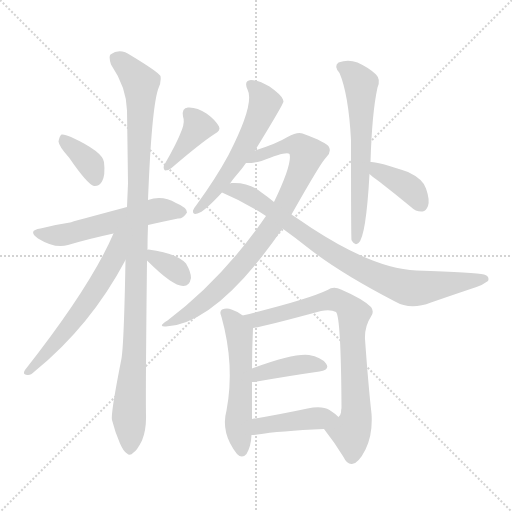
t = 0.00 s
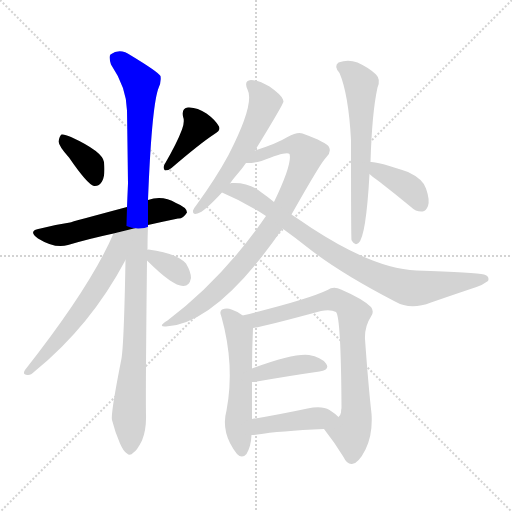
t = 2.16 s
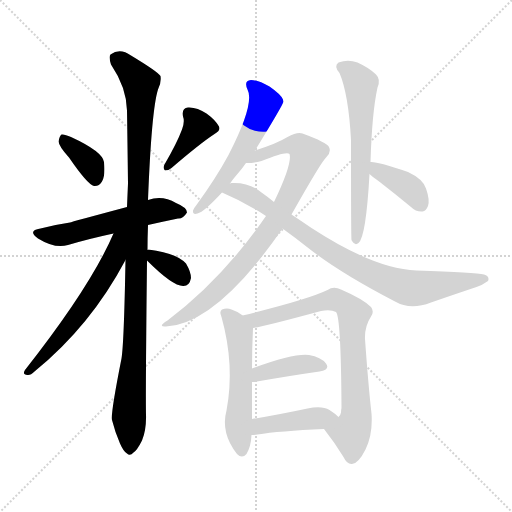
t = 4.32 s
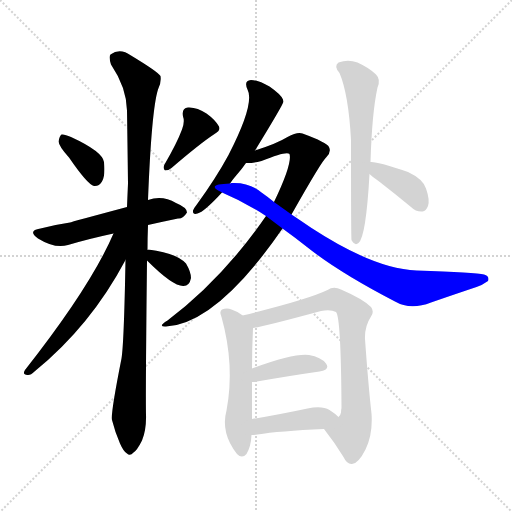
t = 6.47 s
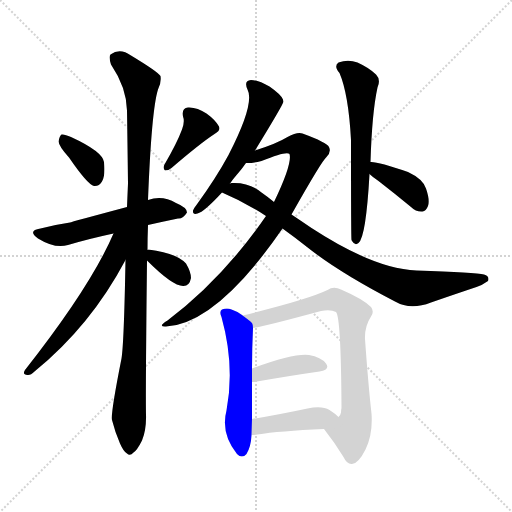
t = 8.63 s
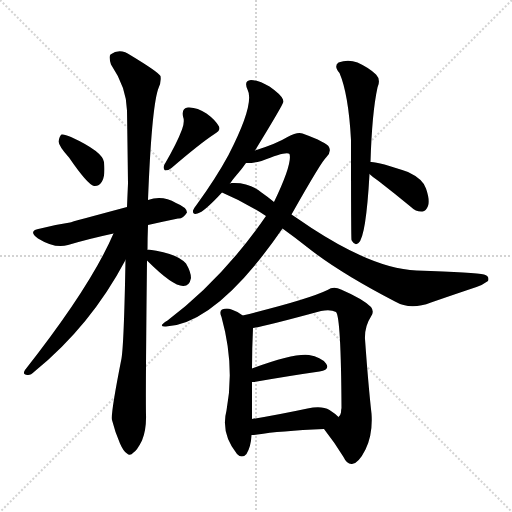
t = 10.79 s

The animated SVG that drew these frames (rendered in a browser with its animation timeline set to each time). Animation: 15 CSS @keyframes rules; one cycle of 10.79 s.

<svg version="1.1" viewBox="0 0 1024 1024" xmlns="http://www.w3.org/2000/svg">
  <g stroke="lightgray" stroke-dasharray="1,1" stroke-width="1" transform="scale(4, 4)">
    <line x1="0" y1="0" x2="256" y2="256"></line>
    <line x1="256" y1="0" x2="0" y2="256"></line>
    <line x1="128" y1="0" x2="128" y2="256"></line>
    <line x1="0" y1="128" x2="256" y2="128"></line>
  </g>
<g transform="scale(1, -1) translate(0, -900)">
   <style type="text/css">
    @keyframes keyframes0 {
      from {
       stroke: blue;
       stroke-dashoffset: 363;
       stroke-width: 128;
       }
       54% {
       animation-timing-function: step-end;
       stroke: blue;
       stroke-dashoffset: 0;
       stroke-width: 128;
       }
       to {
       stroke: black;
       stroke-width: 1024;
       }
       }
       #make-me-a-hanzi-animation-0 {
         animation: keyframes0 0.545410s both;
         animation-delay: 0.000000s;
         animation-timing-function: linear;
       }
    @keyframes keyframes1 {
      from {
       stroke: blue;
       stroke-dashoffset: 392;
       stroke-width: 128;
       }
       56% {
       animation-timing-function: step-end;
       stroke: blue;
       stroke-dashoffset: 0;
       stroke-width: 128;
       }
       to {
       stroke: black;
       stroke-width: 1024;
       }
       }
       #make-me-a-hanzi-animation-1 {
         animation: keyframes1 0.569010s both;
         animation-delay: 0.545410s;
         animation-timing-function: linear;
       }
    @keyframes keyframes2 {
      from {
       stroke: blue;
       stroke-dashoffset: 551;
       stroke-width: 128;
       }
       64% {
       animation-timing-function: step-end;
       stroke: blue;
       stroke-dashoffset: 0;
       stroke-width: 128;
       }
       to {
       stroke: black;
       stroke-width: 1024;
       }
       }
       #make-me-a-hanzi-animation-2 {
         animation: keyframes2 0.698405s both;
         animation-delay: 1.114421s;
         animation-timing-function: linear;
       }
    @keyframes keyframes3 {
      from {
       stroke: blue;
       stroke-dashoffset: 1056;
       stroke-width: 128;
       }
       77% {
       animation-timing-function: step-end;
       stroke: blue;
       stroke-dashoffset: 0;
       stroke-width: 128;
       }
       to {
       stroke: black;
       stroke-width: 1024;
       }
       }
       #make-me-a-hanzi-animation-3 {
         animation: keyframes3 1.109375s both;
         animation-delay: 1.812826s;
         animation-timing-function: linear;
       }
    @keyframes keyframes4 {
      from {
       stroke: blue;
       stroke-dashoffset: 590;
       stroke-width: 128;
       }
       66% {
       animation-timing-function: step-end;
       stroke: blue;
       stroke-dashoffset: 0;
       stroke-width: 128;
       }
       to {
       stroke: black;
       stroke-width: 1024;
       }
       }
       #make-me-a-hanzi-animation-4 {
         animation: keyframes4 0.730143s both;
         animation-delay: 2.922201s;
         animation-timing-function: linear;
       }
    @keyframes keyframes5 {
      from {
       stroke: blue;
       stroke-dashoffset: 342;
       stroke-width: 128;
       }
       53% {
       animation-timing-function: step-end;
       stroke: blue;
       stroke-dashoffset: 0;
       stroke-width: 128;
       }
       to {
       stroke: black;
       stroke-width: 1024;
       }
       }
       #make-me-a-hanzi-animation-5 {
         animation: keyframes5 0.528320s both;
         animation-delay: 3.652344s;
         animation-timing-function: linear;
       }
    @keyframes keyframes6 {
      from {
       stroke: blue;
       stroke-dashoffset: 557;
       stroke-width: 128;
       }
       64% {
       animation-timing-function: step-end;
       stroke: blue;
       stroke-dashoffset: 0;
       stroke-width: 128;
       }
       to {
       stroke: black;
       stroke-width: 1024;
       }
       }
       #make-me-a-hanzi-animation-6 {
         animation: keyframes6 0.703288s both;
         animation-delay: 4.180664s;
         animation-timing-function: linear;
       }
    @keyframes keyframes7 {
      from {
       stroke: blue;
       stroke-dashoffset: 833;
       stroke-width: 128;
       }
       73% {
       animation-timing-function: step-end;
       stroke: blue;
       stroke-dashoffset: 0;
       stroke-width: 128;
       }
       to {
       stroke: black;
       stroke-width: 1024;
       }
       }
       #make-me-a-hanzi-animation-7 {
         animation: keyframes7 0.927897s both;
         animation-delay: 4.883952s;
         animation-timing-function: linear;
       }
    @keyframes keyframes8 {
      from {
       stroke: blue;
       stroke-dashoffset: 825;
       stroke-width: 128;
       }
       73% {
       animation-timing-function: step-end;
       stroke: blue;
       stroke-dashoffset: 0;
       stroke-width: 128;
       }
       to {
       stroke: black;
       stroke-width: 1024;
       }
       }
       #make-me-a-hanzi-animation-8 {
         animation: keyframes8 0.921387s both;
         animation-delay: 5.811849s;
         animation-timing-function: linear;
       }
    @keyframes keyframes9 {
      from {
       stroke: blue;
       stroke-dashoffset: 620;
       stroke-width: 128;
       }
       67% {
       animation-timing-function: step-end;
       stroke: blue;
       stroke-dashoffset: 0;
       stroke-width: 128;
       }
       to {
       stroke: black;
       stroke-width: 1024;
       }
       }
       #make-me-a-hanzi-animation-9 {
         animation: keyframes9 0.754557s both;
         animation-delay: 6.733236s;
         animation-timing-function: linear;
       }
    @keyframes keyframes10 {
      from {
       stroke: blue;
       stroke-dashoffset: 383;
       stroke-width: 128;
       }
       55% {
       animation-timing-function: step-end;
       stroke: blue;
       stroke-dashoffset: 0;
       stroke-width: 128;
       }
       to {
       stroke: black;
       stroke-width: 1024;
       }
       }
       #make-me-a-hanzi-animation-10 {
         animation: keyframes10 0.561686s both;
         animation-delay: 7.487793s;
         animation-timing-function: linear;
       }
    @keyframes keyframes11 {
      from {
       stroke: blue;
       stroke-dashoffset: 540;
       stroke-width: 128;
       }
       64% {
       animation-timing-function: step-end;
       stroke: blue;
       stroke-dashoffset: 0;
       stroke-width: 128;
       }
       to {
       stroke: black;
       stroke-width: 1024;
       }
       }
       #make-me-a-hanzi-animation-11 {
         animation: keyframes11 0.689453s both;
         animation-delay: 8.049479s;
         animation-timing-function: linear;
       }
    @keyframes keyframes12 {
      from {
       stroke: blue;
       stroke-dashoffset: 774;
       stroke-width: 128;
       }
       72% {
       animation-timing-function: step-end;
       stroke: blue;
       stroke-dashoffset: 0;
       stroke-width: 128;
       }
       to {
       stroke: black;
       stroke-width: 1024;
       }
       }
       #make-me-a-hanzi-animation-12 {
         animation: keyframes12 0.879883s both;
         animation-delay: 8.738932s;
         animation-timing-function: linear;
       }
    @keyframes keyframes13 {
      from {
       stroke: blue;
       stroke-dashoffset: 399;
       stroke-width: 128;
       }
       56% {
       animation-timing-function: step-end;
       stroke: blue;
       stroke-dashoffset: 0;
       stroke-width: 128;
       }
       to {
       stroke: black;
       stroke-width: 1024;
       }
       }
       #make-me-a-hanzi-animation-13 {
         animation: keyframes13 0.574707s both;
         animation-delay: 9.618815s;
         animation-timing-function: linear;
       }
    @keyframes keyframes14 {
      from {
       stroke: blue;
       stroke-dashoffset: 422;
       stroke-width: 128;
       }
       58% {
       animation-timing-function: step-end;
       stroke: blue;
       stroke-dashoffset: 0;
       stroke-width: 128;
       }
       to {
       stroke: black;
       stroke-width: 1024;
       }
       }
       #make-me-a-hanzi-animation-14 {
         animation: keyframes14 0.593424s both;
         animation-delay: 10.193522s;
         animation-timing-function: linear;
       }
</style>
<path d="M 138.0 585.0 Q 175.0 531.0 188.0 528.0 Q 198.0 527.0 204.0 537.0 Q 211.0 549.0 208.0 576.0 Q 205.0 597.0 142.0 626.0 Q 129.0 632.0 123.0 631.0 Q 119.0 628.0 117.0 617.0 Q 118.0 607.0 138.0 585.0 Z" fill="lightgray"></path> 
<path d="M 364.0 641.0 Q 354.0 614.0 329.0 571.0 Q 325.0 564.0 330.0 559.0 Q 337.0 559.0 343.0 564.0 Q 400.0 613.0 429.0 632.0 Q 442.0 639.0 438.0 647.0 Q 431.0 660.0 413.0 673.0 Q 394.0 686.0 376.0 685.0 Q 363.0 684.0 366.0 667.0 Q 370.0 657.0 364.0 641.0 Z" fill="lightgray"></path> 
<path d="M 296.0 450.0 Q 327.0 457.0 356.0 463.0 Q 366.0 462.0 374.0 475.0 Q 374.0 485.0 352.0 494.0 Q 325.0 510.0 296.0 500.0 L 254.0 486.0 Q 142.0 456.0 140.0 455.0 Q 112.0 451.0 81.0 443.0 Q 54.0 439.0 76.0 423.0 Q 110.0 402.0 136.0 410.0 Q 176.0 422.0 227.0 433.0 L 296.0 450.0 Z" fill="lightgray"></path> 
<path d="M 295.0 400.0 Q 295.0 425.0 296.0 450.0 L 296.0 500.0 Q 303.0 680.0 316.0 721.0 Q 323.0 734.0 321.0 748.0 Q 315.0 757.0 262.0 789.0 Q 240.0 805.0 221.0 791.0 Q 217.0 787.0 222.0 771.0 Q 253.0 725.0 254.0 679.0 Q 255.0 610.0 256.0 533.0 Q 255.0 511.0 254.0 486.0 L 251.0 380.0 Q 248.0 214.0 243.0 183.0 Q 221.0 72.0 224.0 60.0 Q 230.0 36.0 240.0 13.0 Q 247.0 -3.0 254.0 -7.0 Q 260.0 -13.0 267.0 -5.0 Q 274.0 -1.0 284.0 19.0 Q 293.0 41.0 292.0 71.0 Q 291.0 110.0 294.0 379.0 L 295.0 400.0 Z" fill="lightgray"></path> 
<path d="M 227.0 433.0 Q 182.0 328.0 50.0 160.0 Q 44.0 151.0 55.0 150.0 Q 61.0 149.0 69.0 157.0 Q 181.0 248.0 251.0 380.0 C 290.0 453.0 242.0 467.0 227.0 433.0 Z" fill="lightgray"></path> 
<path d="M 294.0 379.0 Q 346.0 327.0 367.0 328.0 Q 379.0 328.0 382.0 344.0 Q 382.0 356.0 372.0 373.0 Q 353.0 394.0 297.0 401.0 Q 294.0 401.0 295.0 400.0 C 278.0 395.0 278.0 395.0 294.0 379.0 Z" fill="lightgray"></path> 
<path d="M 510.0 599.0 Q 567.0 692.0 567.0 697.0 Q 566.0 700.0 566.0 701.0 Q 562.0 711.0 539.0 727.0 Q 517.0 740.0 502.0 740.0 Q 487.0 739.0 495.0 721.0 Q 510.0 693.0 457.0 590.0 Q 432.0 544.0 395.0 493.0 Q 388.0 484.0 386.0 479.0 Q 385.0 470.0 395.0 473.0 Q 408.0 476.0 444.0 515.0 L 460.0 533.0 Q 466.0 542.0 474.0 551.0 Q 483.0 561.0 492.0 574.0 L 510.0 599.0 Z" fill="lightgray"></path> 
<path d="M 583.0 471.0 Q 644.0 579.0 653.0 586.0 Q 663.0 596.0 658.0 606.0 Q 654.0 615.0 605.0 633.0 Q 595.0 637.0 575.0 626.0 Q 554.0 613.0 510.0 599.0 C 482.0 590.0 462.0 572.0 492.0 574.0 Q 502.0 573.0 523.0 578.0 Q 574.0 599.0 579.0 592.0 Q 585.0 573.0 548.0 496.0 L 532.0 468.0 Q 445.0 342.0 335.0 259.0 Q 314.0 246.0 332.0 247.0 Q 434.0 253.0 565.0 443.0 L 583.0 471.0 Z" fill="lightgray"></path> 
<path d="M 565.0 443.0 Q 590.0 425.0 614.0 406.0 Q 678.0 355.0 790.0 297.0 Q 821.0 279.0 862.0 295.0 Q 914.0 313.0 953.0 326.0 Q 965.0 330.0 976.0 338.0 Q 980.0 347.0 968.0 351.0 Q 952.0 355.0 833.0 359.0 Q 749.0 362.0 623.0 444.0 Q 604.0 457.0 583.0 471.0 L 548.0 496.0 Q 536.0 506.0 523.0 515.0 Q 498.0 536.0 463.0 534.0 Q 462.0 534.0 460.0 533.0 C 430.0 532.0 417.0 527.0 444.0 515.0 Q 489.0 496.0 532.0 468.0 L 565.0 443.0 Z" fill="lightgray"></path> 
<path d="M 741.0 576.0 Q 744.0 675.0 755.0 725.0 Q 762.0 741.0 752.0 751.0 Q 739.0 764.0 715.0 775.0 Q 696.0 782.0 677.0 775.0 Q 667.0 768.0 679.0 754.0 Q 697.0 712.0 702.0 620.0 Q 702.0 425.0 703.0 420.0 L 704.0 418.0 Q 710.0 408.0 717.0 414.0 Q 732.0 426.0 739.0 552.0 L 741.0 576.0 Z" fill="lightgray"></path> 
<path d="M 739.0 552.0 Q 745.0 546.0 757.0 538.0 Q 788.0 514.0 822.0 486.0 Q 832.0 476.0 845.0 477.0 Q 852.0 478.0 856.0 488.0 Q 860.0 500.0 852.0 523.0 Q 846.0 542.0 816.0 556.0 Q 756.0 577.0 741.0 576.0 C 712.0 577.0 717.0 572.0 739.0 552.0 Z" fill="lightgray"></path> 
<path d="M 485.0 269.0 Q 485.0 270.0 484.0 270.0 Q 475.0 277.0 463.0 281.0 Q 454.0 285.0 444.0 281.0 Q 438.0 277.0 443.0 266.0 Q 470.0 169.0 453.0 79.0 Q 441.0 34.0 474.0 -8.0 Q 484.0 -18.0 493.0 -8.0 Q 502.0 7.0 503.0 30.0 L 504.0 62.0 Q 504.0 105.0 504.0 136.0 L 504.0 163.0 Q 504.0 203.0 506.0 244.0 C 506.0 254.0 506.0 254.0 485.0 269.0 Z" fill="lightgray"></path> 
<path d="M 648.0 42.0 Q 670.0 14.0 687.0 -14.0 Q 694.0 -29.0 704.0 -28.0 Q 717.0 -27.0 731.0 1.0 Q 746.0 32.0 743.0 73.0 Q 737.0 125.0 730.0 222.0 Q 729.0 247.0 742.0 267.0 Q 749.0 277.0 742.0 286.0 Q 726.0 302.0 682.0 321.0 Q 667.0 328.0 655.0 320.0 Q 616.0 301.0 485.0 269.0 C 456.0 262.0 477.0 238.0 506.0 244.0 Q 528.0 247.0 642.0 278.0 Q 661.0 282.0 672.0 276.0 Q 682.0 266.0 683.0 84.0 Q 682.0 80.0 682.0 75.0 Q 681.0 69.0 677.0 66.0 C 667.0 38.0 634.0 61.0 648.0 42.0 Z" fill="lightgray"></path> 
<path d="M 504.0 136.0 Q 505.0 136.0 508.0 136.0 Q 583.0 149.0 639.0 157.0 Q 661.0 161.0 652.0 173.0 Q 642.0 186.0 618.0 190.0 Q 588.0 194.0 504.0 163.0 C 476.0 153.0 474.0 135.0 504.0 136.0 Z" fill="lightgray"></path> 
<path d="M 503.0 30.0 Q 507.0 30.0 515.0 31.0 Q 558.0 38.0 648.0 42.0 C 678.0 43.0 699.0 46.0 677.0 66.0 Q 670.0 73.0 659.0 80.0 Q 644.0 89.0 615.0 83.0 Q 554.0 70.0 504.0 62.0 C 474.0 57.0 473.0 28.0 503.0 30.0 Z" fill="lightgray"></path> 
      <clipPath id="make-me-a-hanzi-clip-0">
      <path d="M 138.0 585.0 Q 175.0 531.0 188.0 528.0 Q 198.0 527.0 204.0 537.0 Q 211.0 549.0 208.0 576.0 Q 205.0 597.0 142.0 626.0 Q 129.0 632.0 123.0 631.0 Q 119.0 628.0 117.0 617.0 Q 118.0 607.0 138.0 585.0 Z" fill="lightgray"></path>
      </clipPath>
      <path clip-path="url(#make-me-a-hanzi-clip-0)" d="M 126.0 621.0 L 182.0 570.0 L 190.0 540.0 " fill="none" id="make-me-a-hanzi-animation-0" stroke-dasharray="235 470" stroke-linecap="round"></path>

      <clipPath id="make-me-a-hanzi-clip-1">
      <path d="M 364.0 641.0 Q 354.0 614.0 329.0 571.0 Q 325.0 564.0 330.0 559.0 Q 337.0 559.0 343.0 564.0 Q 400.0 613.0 429.0 632.0 Q 442.0 639.0 438.0 647.0 Q 431.0 660.0 413.0 673.0 Q 394.0 686.0 376.0 685.0 Q 363.0 684.0 366.0 667.0 Q 370.0 657.0 364.0 641.0 Z" fill="lightgray"></path>
      </clipPath>
      <path clip-path="url(#make-me-a-hanzi-clip-1)" d="M 377.0 673.0 L 397.0 647.0 L 335.0 565.0 " fill="none" id="make-me-a-hanzi-animation-1" stroke-dasharray="264 528" stroke-linecap="round"></path>

      <clipPath id="make-me-a-hanzi-clip-2">
      <path d="M 296.0 450.0 Q 327.0 457.0 356.0 463.0 Q 366.0 462.0 374.0 475.0 Q 374.0 485.0 352.0 494.0 Q 325.0 510.0 296.0 500.0 L 254.0 486.0 Q 142.0 456.0 140.0 455.0 Q 112.0 451.0 81.0 443.0 Q 54.0 439.0 76.0 423.0 Q 110.0 402.0 136.0 410.0 Q 176.0 422.0 227.0 433.0 L 296.0 450.0 Z" fill="lightgray"></path>
      </clipPath>
      <path clip-path="url(#make-me-a-hanzi-clip-2)" d="M 76.0 434.0 L 117.0 429.0 L 318.0 480.0 L 364.0 476.0 " fill="none" id="make-me-a-hanzi-animation-2" stroke-dasharray="423 846" stroke-linecap="round"></path>

      <clipPath id="make-me-a-hanzi-clip-3">
      <path d="M 295.0 400.0 Q 295.0 425.0 296.0 450.0 L 296.0 500.0 Q 303.0 680.0 316.0 721.0 Q 323.0 734.0 321.0 748.0 Q 315.0 757.0 262.0 789.0 Q 240.0 805.0 221.0 791.0 Q 217.0 787.0 222.0 771.0 Q 253.0 725.0 254.0 679.0 Q 255.0 610.0 256.0 533.0 Q 255.0 511.0 254.0 486.0 L 251.0 380.0 Q 248.0 214.0 243.0 183.0 Q 221.0 72.0 224.0 60.0 Q 230.0 36.0 240.0 13.0 Q 247.0 -3.0 254.0 -7.0 Q 260.0 -13.0 267.0 -5.0 Q 274.0 -1.0 284.0 19.0 Q 293.0 41.0 292.0 71.0 Q 291.0 110.0 294.0 379.0 L 295.0 400.0 Z" fill="lightgray"></path>
      </clipPath>
      <path clip-path="url(#make-me-a-hanzi-clip-3)" d="M 232.0 785.0 L 259.0 762.0 L 282.0 727.0 L 272.0 270.0 L 258.0 78.0 L 259.0 5.0 " fill="none" id="make-me-a-hanzi-animation-3" stroke-dasharray="928 1856" stroke-linecap="round"></path>

      <clipPath id="make-me-a-hanzi-clip-4">
      <path d="M 227.0 433.0 Q 182.0 328.0 50.0 160.0 Q 44.0 151.0 55.0 150.0 Q 61.0 149.0 69.0 157.0 Q 181.0 248.0 251.0 380.0 C 290.0 453.0 242.0 467.0 227.0 433.0 Z" fill="lightgray"></path>
      </clipPath>
      <path clip-path="url(#make-me-a-hanzi-clip-4)" d="M 248.0 432.0 L 221.0 369.0 L 186.0 314.0 L 142.0 251.0 L 60.0 159.0 " fill="none" id="make-me-a-hanzi-animation-4" stroke-dasharray="462 924" stroke-linecap="round"></path>

      <clipPath id="make-me-a-hanzi-clip-5">
      <path d="M 294.0 379.0 Q 346.0 327.0 367.0 328.0 Q 379.0 328.0 382.0 344.0 Q 382.0 356.0 372.0 373.0 Q 353.0 394.0 297.0 401.0 Q 294.0 401.0 295.0 400.0 C 278.0 395.0 278.0 395.0 294.0 379.0 Z" fill="lightgray"></path>
      </clipPath>
      <path clip-path="url(#make-me-a-hanzi-clip-5)" d="M 299.0 395.0 L 312.0 381.0 L 348.0 363.0 L 366.0 344.0 " fill="none" id="make-me-a-hanzi-animation-5" stroke-dasharray="214 428" stroke-linecap="round"></path>

      <clipPath id="make-me-a-hanzi-clip-6">
      <path d="M 510.0 599.0 Q 567.0 692.0 567.0 697.0 Q 566.0 700.0 566.0 701.0 Q 562.0 711.0 539.0 727.0 Q 517.0 740.0 502.0 740.0 Q 487.0 739.0 495.0 721.0 Q 510.0 693.0 457.0 590.0 Q 432.0 544.0 395.0 493.0 Q 388.0 484.0 386.0 479.0 Q 385.0 470.0 395.0 473.0 Q 408.0 476.0 444.0 515.0 L 460.0 533.0 Q 466.0 542.0 474.0 551.0 Q 483.0 561.0 492.0 574.0 L 510.0 599.0 Z" fill="lightgray"></path>
      </clipPath>
      <path clip-path="url(#make-me-a-hanzi-clip-6)" d="M 502.0 729.0 L 514.0 721.0 L 528.0 697.0 L 518.0 661.0 L 465.0 567.0 L 393.0 479.0 " fill="none" id="make-me-a-hanzi-animation-6" stroke-dasharray="429 858" stroke-linecap="round"></path>

      <clipPath id="make-me-a-hanzi-clip-7">
      <path d="M 583.0 471.0 Q 644.0 579.0 653.0 586.0 Q 663.0 596.0 658.0 606.0 Q 654.0 615.0 605.0 633.0 Q 595.0 637.0 575.0 626.0 Q 554.0 613.0 510.0 599.0 C 482.0 590.0 462.0 572.0 492.0 574.0 Q 502.0 573.0 523.0 578.0 Q 574.0 599.0 579.0 592.0 Q 585.0 573.0 548.0 496.0 L 532.0 468.0 Q 445.0 342.0 335.0 259.0 Q 314.0 246.0 332.0 247.0 Q 434.0 253.0 565.0 443.0 L 583.0 471.0 Z" fill="lightgray"></path>
      </clipPath>
      <path clip-path="url(#make-me-a-hanzi-clip-7)" d="M 498.0 579.0 L 582.0 610.0 L 598.0 609.0 L 614.0 592.0 L 572.0 492.0 L 517.0 410.0 L 424.0 309.0 L 337.0 252.0 " fill="none" id="make-me-a-hanzi-animation-7" stroke-dasharray="705 1410" stroke-linecap="round"></path>

      <clipPath id="make-me-a-hanzi-clip-8">
      <path d="M 565.0 443.0 Q 590.0 425.0 614.0 406.0 Q 678.0 355.0 790.0 297.0 Q 821.0 279.0 862.0 295.0 Q 914.0 313.0 953.0 326.0 Q 965.0 330.0 976.0 338.0 Q 980.0 347.0 968.0 351.0 Q 952.0 355.0 833.0 359.0 Q 749.0 362.0 623.0 444.0 Q 604.0 457.0 583.0 471.0 L 548.0 496.0 Q 536.0 506.0 523.0 515.0 Q 498.0 536.0 463.0 534.0 Q 462.0 534.0 460.0 533.0 C 430.0 532.0 417.0 527.0 444.0 515.0 Q 489.0 496.0 532.0 468.0 L 565.0 443.0 Z" fill="lightgray"></path>
      </clipPath>
      <path clip-path="url(#make-me-a-hanzi-clip-8)" d="M 452.0 516.0 L 471.0 520.0 L 507.0 505.0 L 663.0 395.0 L 779.0 336.0 L 833.0 323.0 L 966.0 341.0 " fill="none" id="make-me-a-hanzi-animation-8" stroke-dasharray="697 1394" stroke-linecap="round"></path>

      <clipPath id="make-me-a-hanzi-clip-9">
      <path d="M 741.0 576.0 Q 744.0 675.0 755.0 725.0 Q 762.0 741.0 752.0 751.0 Q 739.0 764.0 715.0 775.0 Q 696.0 782.0 677.0 775.0 Q 667.0 768.0 679.0 754.0 Q 697.0 712.0 702.0 620.0 Q 702.0 425.0 703.0 420.0 L 704.0 418.0 Q 710.0 408.0 717.0 414.0 Q 732.0 426.0 739.0 552.0 L 741.0 576.0 Z" fill="lightgray"></path>
      </clipPath>
      <path clip-path="url(#make-me-a-hanzi-clip-9)" d="M 685.0 765.0 L 703.0 755.0 L 722.0 732.0 L 723.0 540.0 L 718.0 529.0 L 716.0 443.0 L 708.0 421.0 " fill="none" id="make-me-a-hanzi-animation-9" stroke-dasharray="492 984" stroke-linecap="round"></path>

      <clipPath id="make-me-a-hanzi-clip-10">
      <path d="M 739.0 552.0 Q 745.0 546.0 757.0 538.0 Q 788.0 514.0 822.0 486.0 Q 832.0 476.0 845.0 477.0 Q 852.0 478.0 856.0 488.0 Q 860.0 500.0 852.0 523.0 Q 846.0 542.0 816.0 556.0 Q 756.0 577.0 741.0 576.0 C 712.0 577.0 717.0 572.0 739.0 552.0 Z" fill="lightgray"></path>
      </clipPath>
      <path clip-path="url(#make-me-a-hanzi-clip-10)" d="M 745.0 570.0 L 755.0 559.0 L 819.0 524.0 L 841.0 492.0 " fill="none" id="make-me-a-hanzi-animation-10" stroke-dasharray="255 510" stroke-linecap="round"></path>

      <clipPath id="make-me-a-hanzi-clip-11">
      <path d="M 485.0 269.0 Q 485.0 270.0 484.0 270.0 Q 475.0 277.0 463.0 281.0 Q 454.0 285.0 444.0 281.0 Q 438.0 277.0 443.0 266.0 Q 470.0 169.0 453.0 79.0 Q 441.0 34.0 474.0 -8.0 Q 484.0 -18.0 493.0 -8.0 Q 502.0 7.0 503.0 30.0 L 504.0 62.0 Q 504.0 105.0 504.0 136.0 L 504.0 163.0 Q 504.0 203.0 506.0 244.0 C 506.0 254.0 506.0 254.0 485.0 269.0 Z" fill="lightgray"></path>
      </clipPath>
      <path clip-path="url(#make-me-a-hanzi-clip-11)" d="M 451.0 273.0 L 469.0 254.0 L 479.0 225.0 L 482.0 130.0 L 477.0 46.0 L 484.0 -1.0 " fill="none" id="make-me-a-hanzi-animation-11" stroke-dasharray="412 824" stroke-linecap="round"></path>

      <clipPath id="make-me-a-hanzi-clip-12">
      <path d="M 648.0 42.0 Q 670.0 14.0 687.0 -14.0 Q 694.0 -29.0 704.0 -28.0 Q 717.0 -27.0 731.0 1.0 Q 746.0 32.0 743.0 73.0 Q 737.0 125.0 730.0 222.0 Q 729.0 247.0 742.0 267.0 Q 749.0 277.0 742.0 286.0 Q 726.0 302.0 682.0 321.0 Q 667.0 328.0 655.0 320.0 Q 616.0 301.0 485.0 269.0 C 456.0 262.0 477.0 238.0 506.0 244.0 Q 528.0 247.0 642.0 278.0 Q 661.0 282.0 672.0 276.0 Q 682.0 266.0 683.0 84.0 Q 682.0 80.0 682.0 75.0 Q 681.0 69.0 677.0 66.0 C 667.0 38.0 634.0 61.0 648.0 42.0 Z" fill="lightgray"></path>
      </clipPath>
      <path clip-path="url(#make-me-a-hanzi-clip-12)" d="M 496.0 271.0 L 513.0 260.0 L 660.0 300.0 L 681.0 298.0 L 704.0 277.0 L 713.0 75.0 L 702.0 35.0 L 703.0 -14.0 " fill="none" id="make-me-a-hanzi-animation-12" stroke-dasharray="646 1292" stroke-linecap="round"></path>

      <clipPath id="make-me-a-hanzi-clip-13">
      <path d="M 504.0 136.0 Q 505.0 136.0 508.0 136.0 Q 583.0 149.0 639.0 157.0 Q 661.0 161.0 652.0 173.0 Q 642.0 186.0 618.0 190.0 Q 588.0 194.0 504.0 163.0 C 476.0 153.0 474.0 135.0 504.0 136.0 Z" fill="lightgray"></path>
      </clipPath>
      <path clip-path="url(#make-me-a-hanzi-clip-13)" d="M 506.0 143.0 L 520.0 154.0 L 585.0 169.0 L 621.0 172.0 L 643.0 167.0 " fill="none" id="make-me-a-hanzi-animation-13" stroke-dasharray="271 542" stroke-linecap="round"></path>

      <clipPath id="make-me-a-hanzi-clip-14">
      <path d="M 503.0 30.0 Q 507.0 30.0 515.0 31.0 Q 558.0 38.0 648.0 42.0 C 678.0 43.0 699.0 46.0 677.0 66.0 Q 670.0 73.0 659.0 80.0 Q 644.0 89.0 615.0 83.0 Q 554.0 70.0 504.0 62.0 C 474.0 57.0 473.0 28.0 503.0 30.0 Z" fill="lightgray"></path>
      </clipPath>
      <path clip-path="url(#make-me-a-hanzi-clip-14)" d="M 509.0 35.0 L 526.0 50.0 L 669.0 65.0 " fill="none" id="make-me-a-hanzi-animation-14" stroke-dasharray="294 588" stroke-linecap="round"></path>

</g>
</svg>
